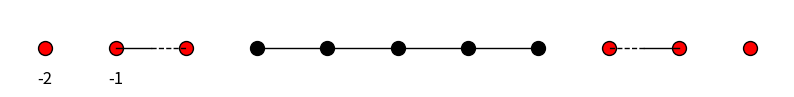

This figure's Python source:
import matplotlib.pyplot as plt
import numpy as np

# 设置图形大小和样式
plt.figure(figsize=(10, 1))  # 调整图形大小以适应 11 个点

# 定义 11 个点的坐标 (从 i=-5 到 i=5)
x_points = np.array([-5, -4, -3, -2, -1, 0, 1, 2, 3, 4, 5])
y_points = np.zeros_like(x_points)  # 所有点在 y=0 线上

# 绘制除中间 5 个点外的其他点 (内部红色，边缘黑色)
edge_points = np.concatenate([x_points[:3], x_points[8:]])  # 对应 i=-5, -4, -3, 3, 4, 5
plt.scatter(edge_points, np.zeros_like(edge_points), s=100, facecolor='red', edgecolor='black', linewidth=1)  # 红内黑边点

# 绘制中间 5 个点 (i=-2, -1, 0, 1, 2) (内部黑色，边缘黑色，即纯黑色点)
middle_points = x_points[3:8]  # 对应 i=-2, -1, 0, 1, 2
plt.scatter(middle_points, np.zeros_like(middle_points), s=100, facecolor='black', edgecolor='black', linewidth=1)  # 纯黑色点

# 绘制中间 5 个点的黑实线连接 (i=-2, -1, 0, 1, 2)
plt.plot(middle_points, np.zeros_like(middle_points), 'k-', linewidth=1)  # 黑实线

# 绘制边缘第 3 个点与第 4 个点之间的混合线 (i=-4 到 i=-3, 和 i=4 到 i=3)
# 左边 (i=-4 到 i=-3)
left_edge_points = x_points[1:3]  # 对应 i=-4, -3
# 绘制一半实线 (从 i=-4 到中间)，一半虚线 (从中间到 i=-3)
x_half = np.linspace(-4, -3.5, 10)  # 实线部分
plt.plot(x_half, np.zeros_like(x_half), 'k-', linewidth=1)  # 黑实线
x_half_dash = np.linspace(-3.5, -3, 10)  # 虚线部分
plt.plot(x_half_dash, np.zeros_like(x_half_dash), 'k--', linewidth=1)  # 黑虚线

# 右边 (i=4 到 i=3)
right_edge_points = x_points[8:10]  # 对应 i=4, 3
# 绘制一半实线 (从 i=4 到中间)，一半虚线 (从中间到 i=3)
x_half_right = np.linspace(4, 3.5, 10)  # 实线部分
plt.plot(x_half_right, np.zeros_like(x_half_right), 'k-', linewidth=1)  # 黑实线
x_half_dash_right = np.linspace(3.5, 3, 10)  # 虚线部分
plt.plot(x_half_dash_right, np.zeros_like(x_half_dash_right), 'k--', linewidth=1)  # 黑虚线

# 添加左侧点 (-5, -4) 下方的标签 "-2" 和 "-1"，与点保持一定距离
plt.text(-5, -0.5, '-2', fontsize=12, ha='center')  # 在 i=-5 下方 0.5 单位
plt.text(-4, -0.5, '-1', fontsize=12, ha='center')  # 在 i=-4 下方 0.5 单位

# 设置轴
plt.axis('equal')  # 保持比例
plt.axis('off')  # 隐藏轴

# 保存或显示图形
plt.savefig('eleven_points_middle_black_edge_black.png', bbox_inches='tight', dpi=300)
plt.show()